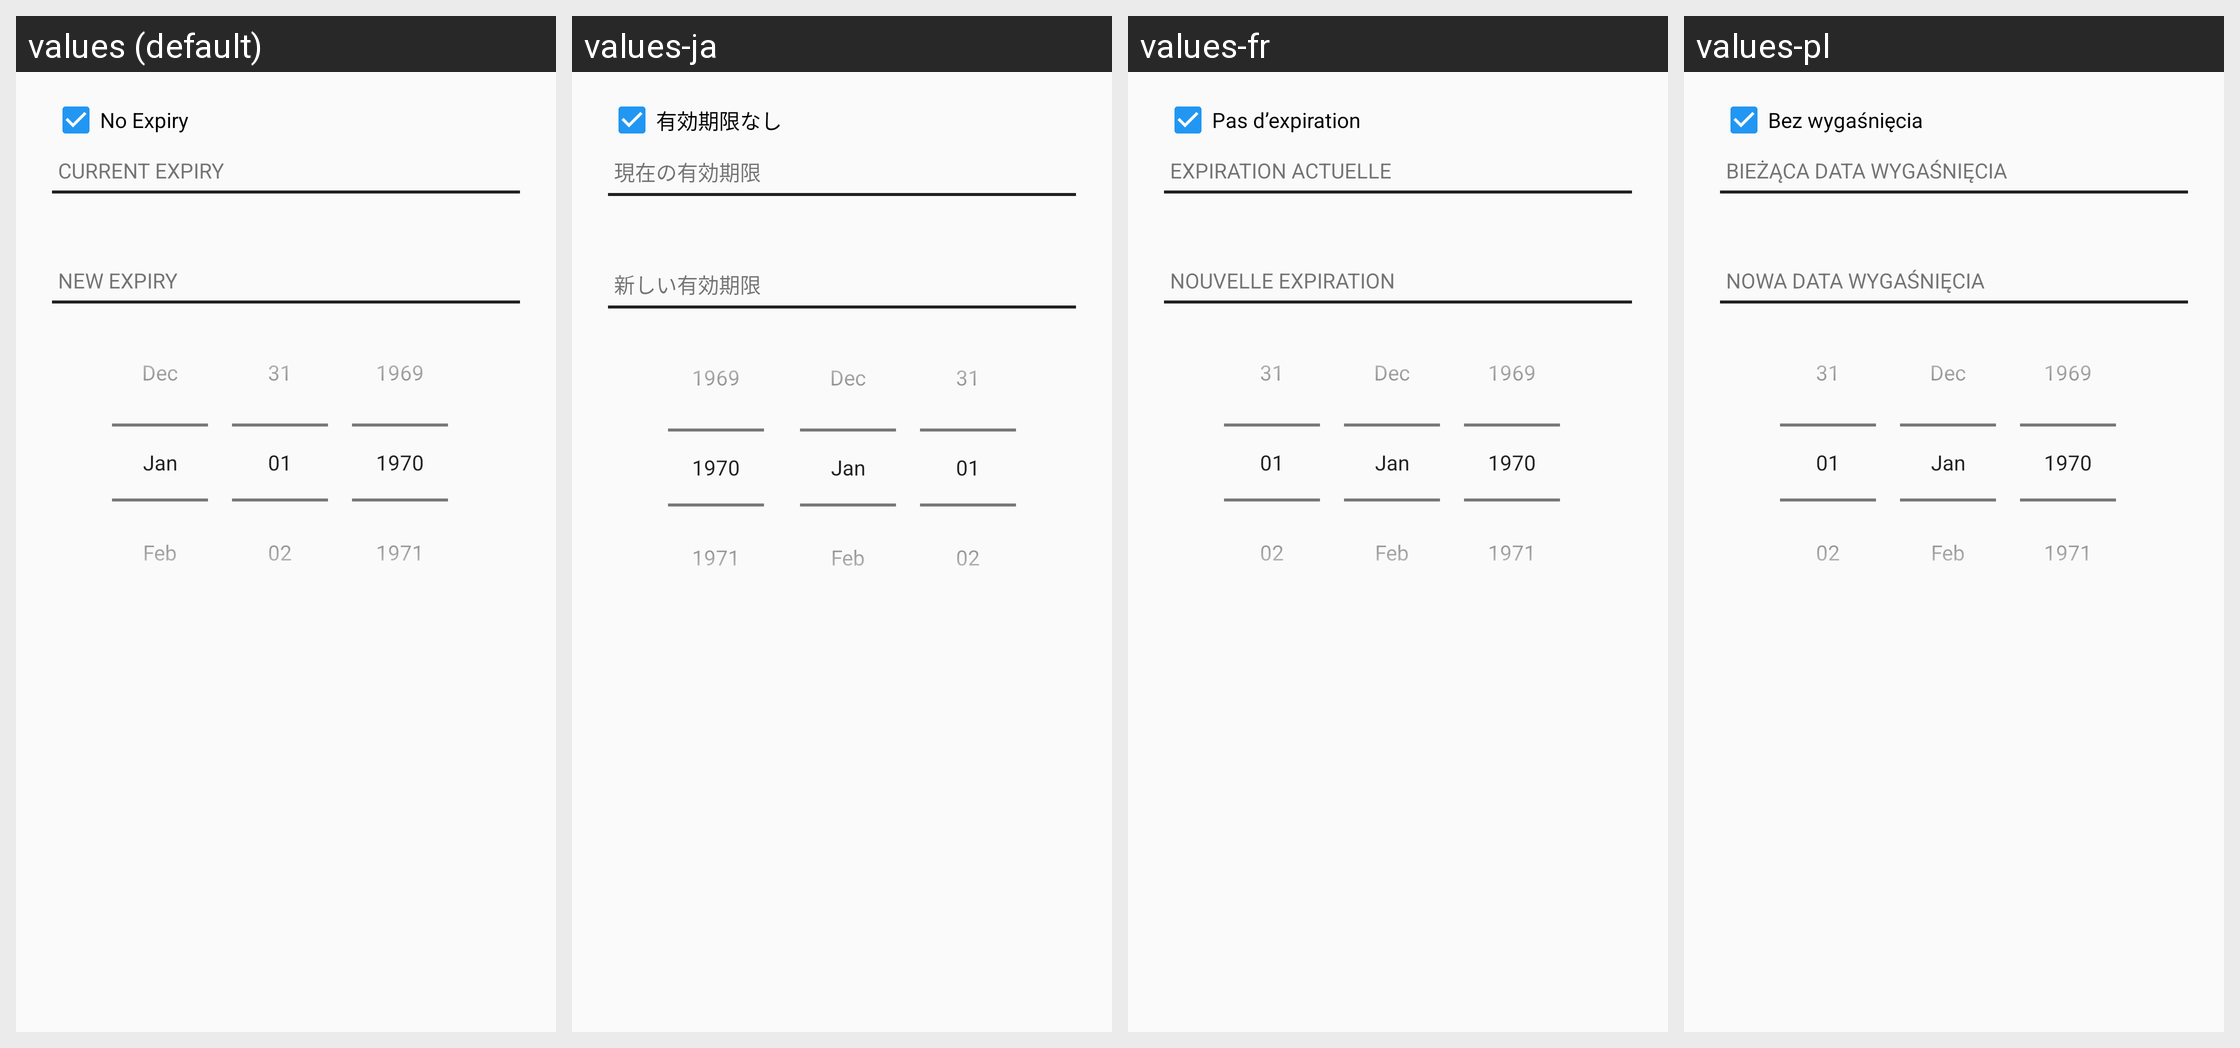

For this localized Android screen grid, give each drawn string resource with its value in every locale shown.
Android screen res/layout/edit_subkey_expiry_dialog.xml rendered under 4 locales, left to right: values (default), values-ja, values-fr, values-pl. Device: Nexus 5 (rendered at 1080×1920; each locale shown at half size, 540×960, under a caption strip naming it); theme Theme.Keychain.Light.
Other locales in the repository, not shown: values-ar, values-br, values-ca, values-cs, values-cs-rCZ, values-da, values-de, values-el, values-eo, values-es, values-es-rCO, values-es-rMX, values-et, values-eu, values-fa, values-fi, values-gl, values-gu, values-hi, values-hu, values-id, values-it, values-it-rIT, values-kn, values-ko, values-la, values-ml, values-nb, values-nl, values-nl-rBE, values-nl-rNL, values-pt-rBR, values-pt-rPT, values-ro, values-ru, values-sl, values-sr, values-sv, values-te, values-th, values-tr, values-uk, values-vi, values-zh, values-zh-rTW.
Strings drawn on this screen, with the default value and each locale's value (text and hints the layout hard-codes, and strings that could not be matched under every locale, appear in the picture but are not listed):

btn_no_date
  values: No Expiry
  values-ja: 有効期限なし
  values-fr: Pas d’expiration
  values-pl: Bez wygaśnięcia

section_current_expiry
  values: Current expiry
  values-ja: 現在の有効期限
  values-fr: Expiration actuelle
  values-pl: Bieżąca data wygaśnięcia

section_new_expiry
  values: New expiry
  values-ja: 新しい有効期限
  values-fr: Nouvelle expiration
  values-pl: Nowa data wygaśnięcia
